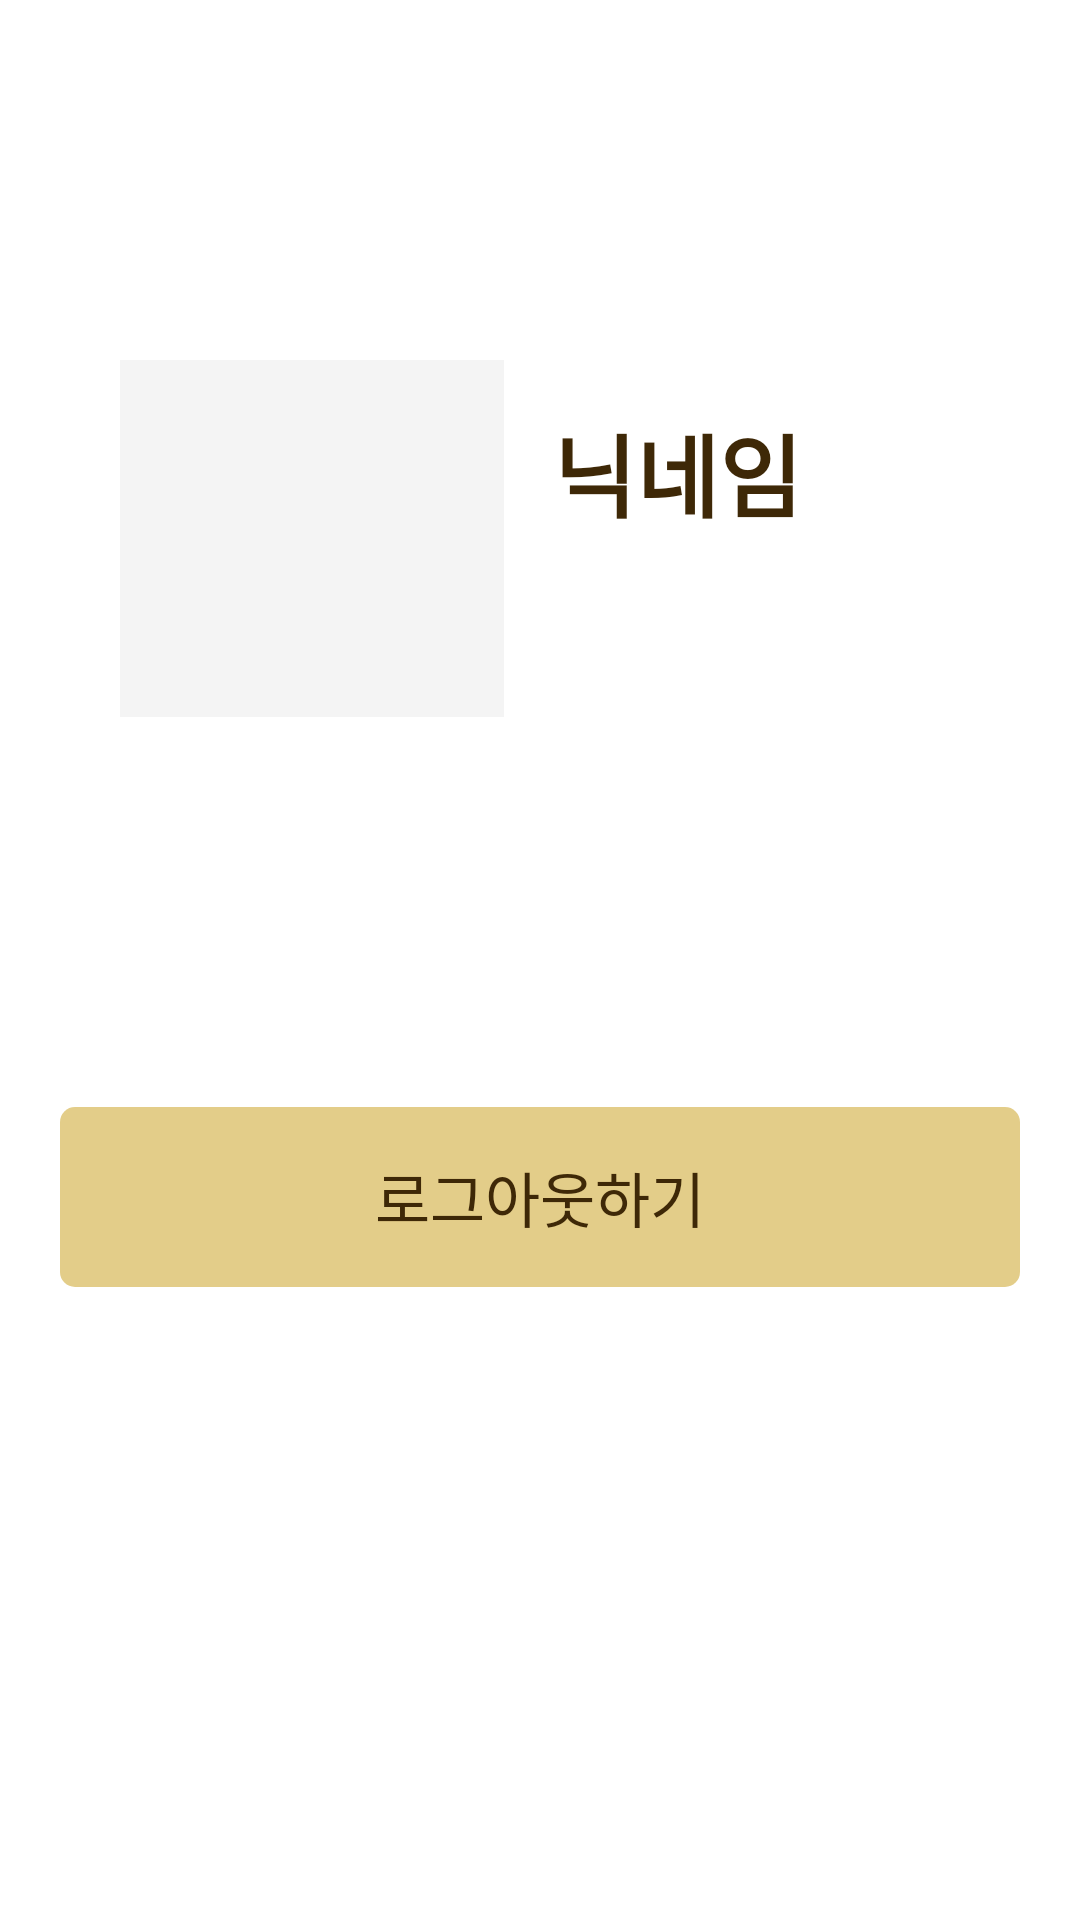

Produce the Android XML layout that renders to this screen, including the resource entries it uses.
<!-- AndroidManifest.xml: application theme Theme.Test_retrofit -->
<!-- res/layout/fragment_mypage.xml -->
<?xml version="1.0" encoding="utf-8"?>
<FrameLayout xmlns:android="http://schemas.android.com/apk/res/android"
    xmlns:app="http://schemas.android.com/apk/res-auto"
    xmlns:tools="http://schemas.android.com/tools"
    android:layout_width="match_parent"
    android:layout_height="match_parent"
    android:orientation="horizontal">

    <LinearLayout
        android:layout_width="match_parent"
        android:layout_height="match_parent"
        android:orientation="vertical"
        android:layout_marginTop="100dp">

        <androidx.constraintlayout.widget.ConstraintLayout
            android:layout_width="match_parent"
            android:layout_height="wrap_content"
            android:layout_marginTop="20dp"
            android:layout_marginBottom="100dp"
            >

            <ImageView
                android:background="#0B000000"
                android:id="@+id/profile"
                android:layout_width="128dp"
                android:layout_height="119dp"
                android:layout_marginStart="40dp"
                app:layout_constraintBottom_toBottomOf="parent"
                app:layout_constraintStart_toStartOf="parent"
                app:layout_constraintTop_toTopOf="parent"
                app:layout_constraintVertical_bias="1.0" />

            <TextView
                android:id="@+id/nickname"
                android:layout_width="wrap_content"
                android:layout_height="wrap_content"
                android:text="닉네임"
                android:textColor="#3E2807"
                android:textSize="30sp"
                android:textStyle="bold"
                app:layout_constraintBottom_toBottomOf="parent"
                app:layout_constraintEnd_toEndOf="parent"
                app:layout_constraintHorizontal_bias="0.15"
                app:layout_constraintStart_toEndOf="@+id/profile"
                app:layout_constraintTop_toTopOf="parent"
                app:layout_constraintVertical_bias="0.202" />


        </androidx.constraintlayout.widget.ConstraintLayout>




        <Button
            android:id="@+id/bt_logout"
            android:layout_width="match_parent"
            android:layout_height="60dp"
            android:layout_marginStart="20dp"
            android:layout_marginTop="30dp"
            android:layout_marginEnd="20dp"
            android:background ="@drawable/rounded"
            android:text="로그아웃하기"
            android:textColor="#3E2807"
            android:textSize="20dp"
            />






        <View
            android:layout_width="match_parent"
            android:layout_height="0dp"
            android:layout_weight="1">

        </View>


    </LinearLayout>
</FrameLayout>
<!-- resources referenced by this layout -->
<resources>
  <!-- drawable rounded (drawable) -->
  <shape xmlns:android="http://schemas.android.com/apk/res/android">
  
      <gradient
          android:startColor="#96D0AA37"
          android:endColor="#96D0AA37"
          />
  
      <corners android:radius="5dp" />
  </shape>
  <style name="Theme.Test_retrofit" parent="Theme.MaterialComponents.Light.NoActionBar">
  
          
          <item name="colorPrimary">#C8FF9000</item>
          <item name="colorPrimaryVariant">#96D0AA37</item>
          <item name="colorOnPrimary">#C82D1A00</item>
          
          <item name="colorSecondary">@color/teal_200</item>
          <item name="colorSecondaryVariant">@color/teal_700</item>
          <item name="colorOnSecondary">@color/black</item>
          
          <item name="android:statusBarColor" tools:targetApi="l">?attr/colorPrimaryVariant</item>
          
      </style>
  <!-- not gathered from this repository: default colours our renderer supplied (Android Studio template values) -->
  <color name="teal_200">#FF03DAC5</color>
  <color name="teal_700">#FF018786</color>
  <color name="black">#FF000000</color>
</resources>
